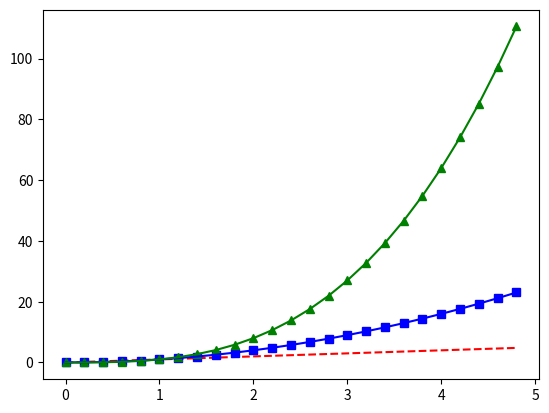

Python code for this plot:
import numpy as np
import matplotlib.pyplot as plt

# evenly sampled time at 200ms intervals
t = np.arange(0., 5., 0.2)

# red dashes, blue squares and green triangles
plt.plot(t, t, 'r--', t, t**2, 'bs', t, t**3, 'g^')
plt.plot(t, t**2, 'b', t, t**3, 'g')
plt.show()


'''
import matplotlib.pyplot as plt
plt.plot([1,2,3,4], [1,4,9,16], 'ro')
plt.plot([1,2,3,4], [1,4,9,16], 'b')
plt.axis([0, 6, 0, 20])
plt.show()
'''


'''
import matplotlib.pyplot as plt

#plt.plot([1,2,3,4])

plt.plot([-2,0,1],[4,0,-3],'s',markerfacecolor='red', markersize=50)

plt.xlabel('some other numbers')
plt.ylabel('some numbers')


plt.show()
'''
